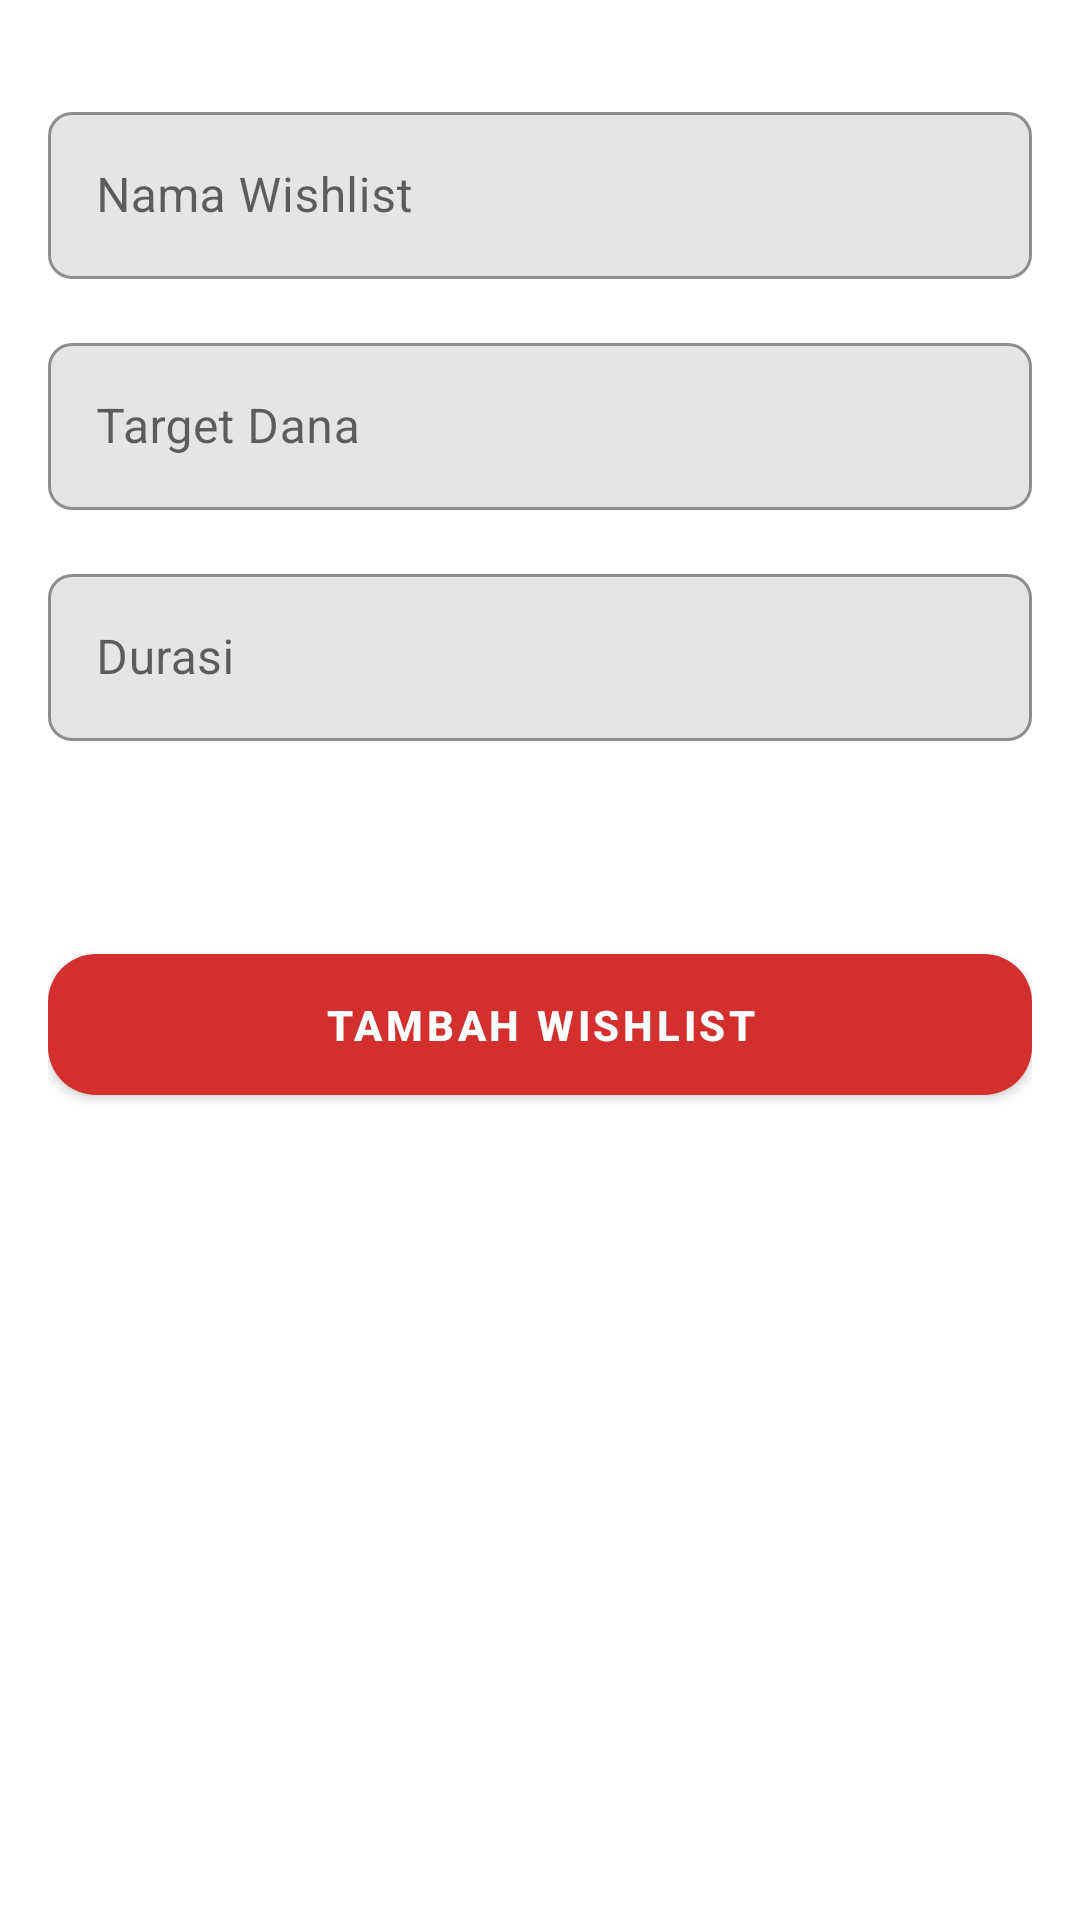

The Android layout XML behind this screen, and the referenced resources:
<!-- AndroidManifest.xml: application theme Theme.AlossaCapstone -->
<!-- res/layout/activity_input_wishlist.xml -->
<?xml version="1.0" encoding="utf-8"?>
<androidx.constraintlayout.widget.ConstraintLayout xmlns:android="http://schemas.android.com/apk/res/android"
    xmlns:app="http://schemas.android.com/apk/res-auto"
    xmlns:tools="http://schemas.android.com/tools"
    android:layout_width="match_parent"
    android:layout_height="match_parent"
    android:padding="16dp"
    tools:context=".ui.profile.InputWishlistActivity">

    <com.google.android.material.textfield.TextInputLayout
        android:id="@+id/tf_namawishlist"
        style="@style/Widget.MaterialComponents.TextInputLayout.OutlinedBox"
        android:layout_width="match_parent"
        android:layout_height="wrap_content"
        android:layout_marginTop="16dp"
        app:boxBackgroundColor="@color/edt_bgcolor_light_gray"
        app:boxCornerRadiusBottomEnd="8dp"
        app:boxCornerRadiusBottomStart="8dp"
        app:boxCornerRadiusTopEnd="8dp"
        app:boxCornerRadiusTopStart="8dp"
        app:layout_constraintEnd_toEndOf="parent"
        app:layout_constraintStart_toStartOf="parent"
        app:layout_constraintTop_toTopOf="parent">

        <com.google.android.material.textfield.TextInputEditText
            android:id="@+id/edt_wishlist_name"
            android:layout_width="match_parent"
            android:layout_height="wrap_content"
            android:gravity="center_vertical"
            android:hint="Nama Wishlist"
            android:inputType="text"
            android:lines="1" />
    </com.google.android.material.textfield.TextInputLayout>

    <com.google.android.material.textfield.TextInputLayout
        android:id="@+id/tf_targetdana"
        style="@style/Widget.MaterialComponents.TextInputLayout.OutlinedBox"
        android:layout_width="match_parent"
        android:layout_height="wrap_content"
        android:layout_marginTop="16dp"
        app:boxBackgroundColor="@color/edt_bgcolor_light_gray"
        app:boxCornerRadiusBottomEnd="8dp"
        app:boxCornerRadiusBottomStart="8dp"
        app:boxCornerRadiusTopEnd="8dp"
        app:boxCornerRadiusTopStart="8dp"
        app:layout_constraintEnd_toEndOf="parent"
        app:layout_constraintStart_toStartOf="parent"
        app:layout_constraintTop_toBottomOf="@+id/tf_namawishlist">

        <com.google.android.material.textfield.TextInputEditText
            android:id="@+id/edt_wishlist_target"
            android:layout_width="match_parent"
            android:layout_height="wrap_content"
            android:gravity="center_vertical"
            android:hint="Target Dana"
            android:inputType="text"
            android:lines="1" />
    </com.google.android.material.textfield.TextInputLayout>

    <com.google.android.material.textfield.TextInputLayout
        android:id="@+id/tf_duration"
        style="@style/Widget.MaterialComponents.TextInputLayout.OutlinedBox"
        android:layout_width="match_parent"
        android:layout_height="wrap_content"
        android:layout_marginTop="16dp"
        app:boxBackgroundColor="@color/edt_bgcolor_light_gray"
        app:boxCornerRadiusBottomEnd="8dp"
        app:boxCornerRadiusBottomStart="8dp"
        app:boxCornerRadiusTopEnd="8dp"
        app:boxCornerRadiusTopStart="8dp"
        app:layout_constraintEnd_toEndOf="parent"
        app:layout_constraintStart_toStartOf="parent"
        app:layout_constraintTop_toBottomOf="@+id/tf_targetdana">

        <com.google.android.material.textfield.TextInputEditText
            android:id="@+id/edt_wishlist_duration"
            android:layout_width="match_parent"
            android:layout_height="wrap_content"
            android:gravity="center_vertical"
            android:hint="Durasi"
            android:inputType="text"
            android:lines="1" />
    </com.google.android.material.textfield.TextInputLayout>

    <com.google.android.material.button.MaterialButton
        android:id="@+id/btn_submit_wishlist"
        android:layout_width="match_parent"
        android:layout_height="wrap_content"
        android:layout_marginTop="65dp"
        android:paddingTop="14dp"
        android:paddingBottom="14dp"
        android:text="Tambah Wishlist"
        android:textSize="14sp"
        android:textStyle="bold"
        app:cornerRadius="16dp"
        app:layout_constraintEnd_toEndOf="parent"
        app:layout_constraintStart_toStartOf="parent"
        app:layout_constraintTop_toBottomOf="@+id/tf_duration" />

</androidx.constraintlayout.widget.ConstraintLayout>
<!-- resources referenced by this layout -->
<resources>
  <color name="edt_bgcolor_light_gray">#E5E5E5</color>
  <style name="Theme.AlossaCapstone" parent="Theme.MaterialComponents.DayNight.DarkActionBar">
          
          <item name="colorPrimary">@color/red_500</item>
          <item name="colorPrimaryVariant">@color/red_700</item>
          <item name="colorOnPrimary">@color/white</item>
          
          <item name="colorSecondary">@color/teal_200</item>
          <item name="colorSecondaryVariant">@color/teal_700</item>
          <item name="colorOnSecondary">@color/black</item>
          
          <item name="android:statusBarColor" tools:targetApi="l">?attr/colorPrimaryVariant</item>
          
      </style>
  <color name="red_500">#D32F2F</color>
  <color name="red_700">#9A0007</color>
  <color name="white">#FFFFFFFF</color>
  <color name="teal_200">#FF03DAC5</color>
  <color name="teal_700">#FF018786</color>
  <color name="black">#FF000000</color>
</resources>
